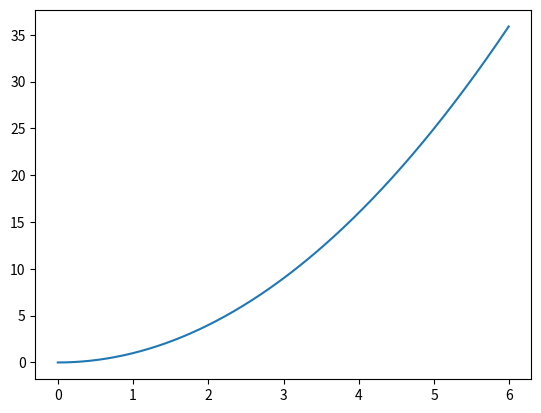

Reproduce this figure in Python.
import matplotlib.pyplot as plt 
import numpy as np 
x = np.arange(0.0, 6.0, 0.01) 
plt.plot(x, [x**2 for x in x]) #x and y axis
plt.show()